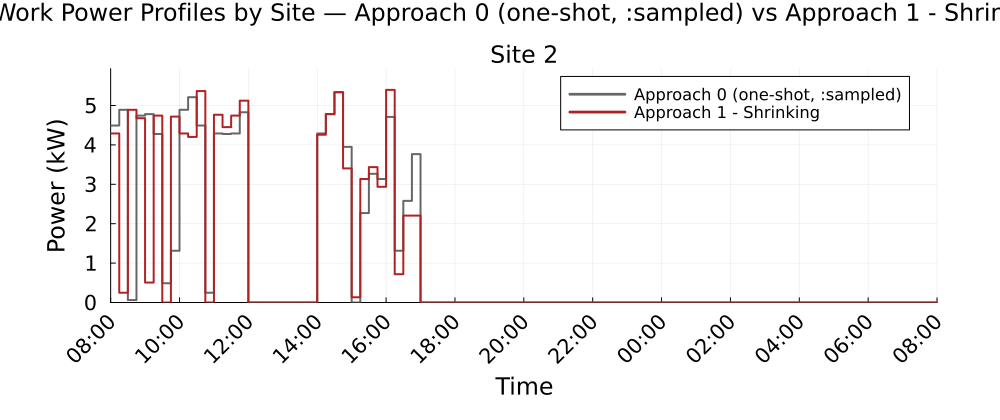

Data behind this chart, as committed beside it:
Time_Period, Clock, Site_2_A0_kW, Site_2_A1S_kW
1, 08:00, 4.492, 4.291
2, 08:15, 4.891, 0.2481
3, 08:30, 0.061, 4.891
4, 08:45, 4.742, 4.677
5, 09:00, 4.781, 0.5059
6, 09:15, 4.277, 4.742
7, 09:30, 0.4879, 0.0
8, 09:45, 1.313, 4.718
9, 10:00, 4.891, 4.291
10, 10:15, 5.21, 4.203
11, 10:30, 4.492, 5.366
12, 10:45, 0.2481, 0.0
13, 11:00, 4.291, 4.765
14, 11:15, 4.277, 4.45
15, 11:30, 4.291, 4.742
16, 11:45, 4.828, 5.123
17, 12:00, 0.0, 0.0
18, 12:15, 0.0, 0.0
19, 12:30, 0.0, 0.0
20, 12:45, 0.0, 0.0
21, 13:00, 0.0, 0.0
22, 13:15, 0.0, 0.0
23, 13:30, 0.0, 0.0
24, 13:45, 0.0, 0.0
25, 14:00, 4.291, 4.258
26, 14:15, 4.78, 4.78
27, 14:30, 5.336, 5.336
28, 14:45, 3.95, 3.403
29, 15:00, 0.0, 0.1325
30, 15:15, 2.27, 3.134
31, 15:30, 3.265, 3.436
32, 15:45, 3.134, 2.937
33, 16:00, 4.709, 5.396
34, 16:15, 1.313, 0.7188
35, 16:30, 2.58, 2.205
36, 16:45, 3.766, 2.205
37, 17:00, 0.0, 0.0
38, 17:15, 0.0, 0.0
39, 17:30, 0.0, 0.0
40, 17:45, 0.0, 0.0
41, 18:00, 0.0, 0.0
42, 18:15, 0.0, 0.0
43, 18:30, 0.0, 0.0
44, 18:45, 0.0, 0.0
45, 19:00, 0.0, 0.0
46, 19:15, 0.0, 0.0
47, 19:30, 0.0, 0.0
48, 19:45, 0.0, 0.0
49, 20:00, 0.0, 0.0
50, 20:15, 0.0, 0.0
51, 20:30, 0.0, 0.0
52, 20:45, 0.0, 0.0
53, 21:00, 0.0, 0.0
54, 21:15, 0.0, 0.0
55, 21:30, 0.0, 0.0
56, 21:45, 0.0, 0.0
57, 22:00, 0.0, 0.0
58, 22:15, 0.0, 0.0
59, 22:30, 0.0, 0.0
60, 22:45, 0.0, 0.0
... 36 more rows
